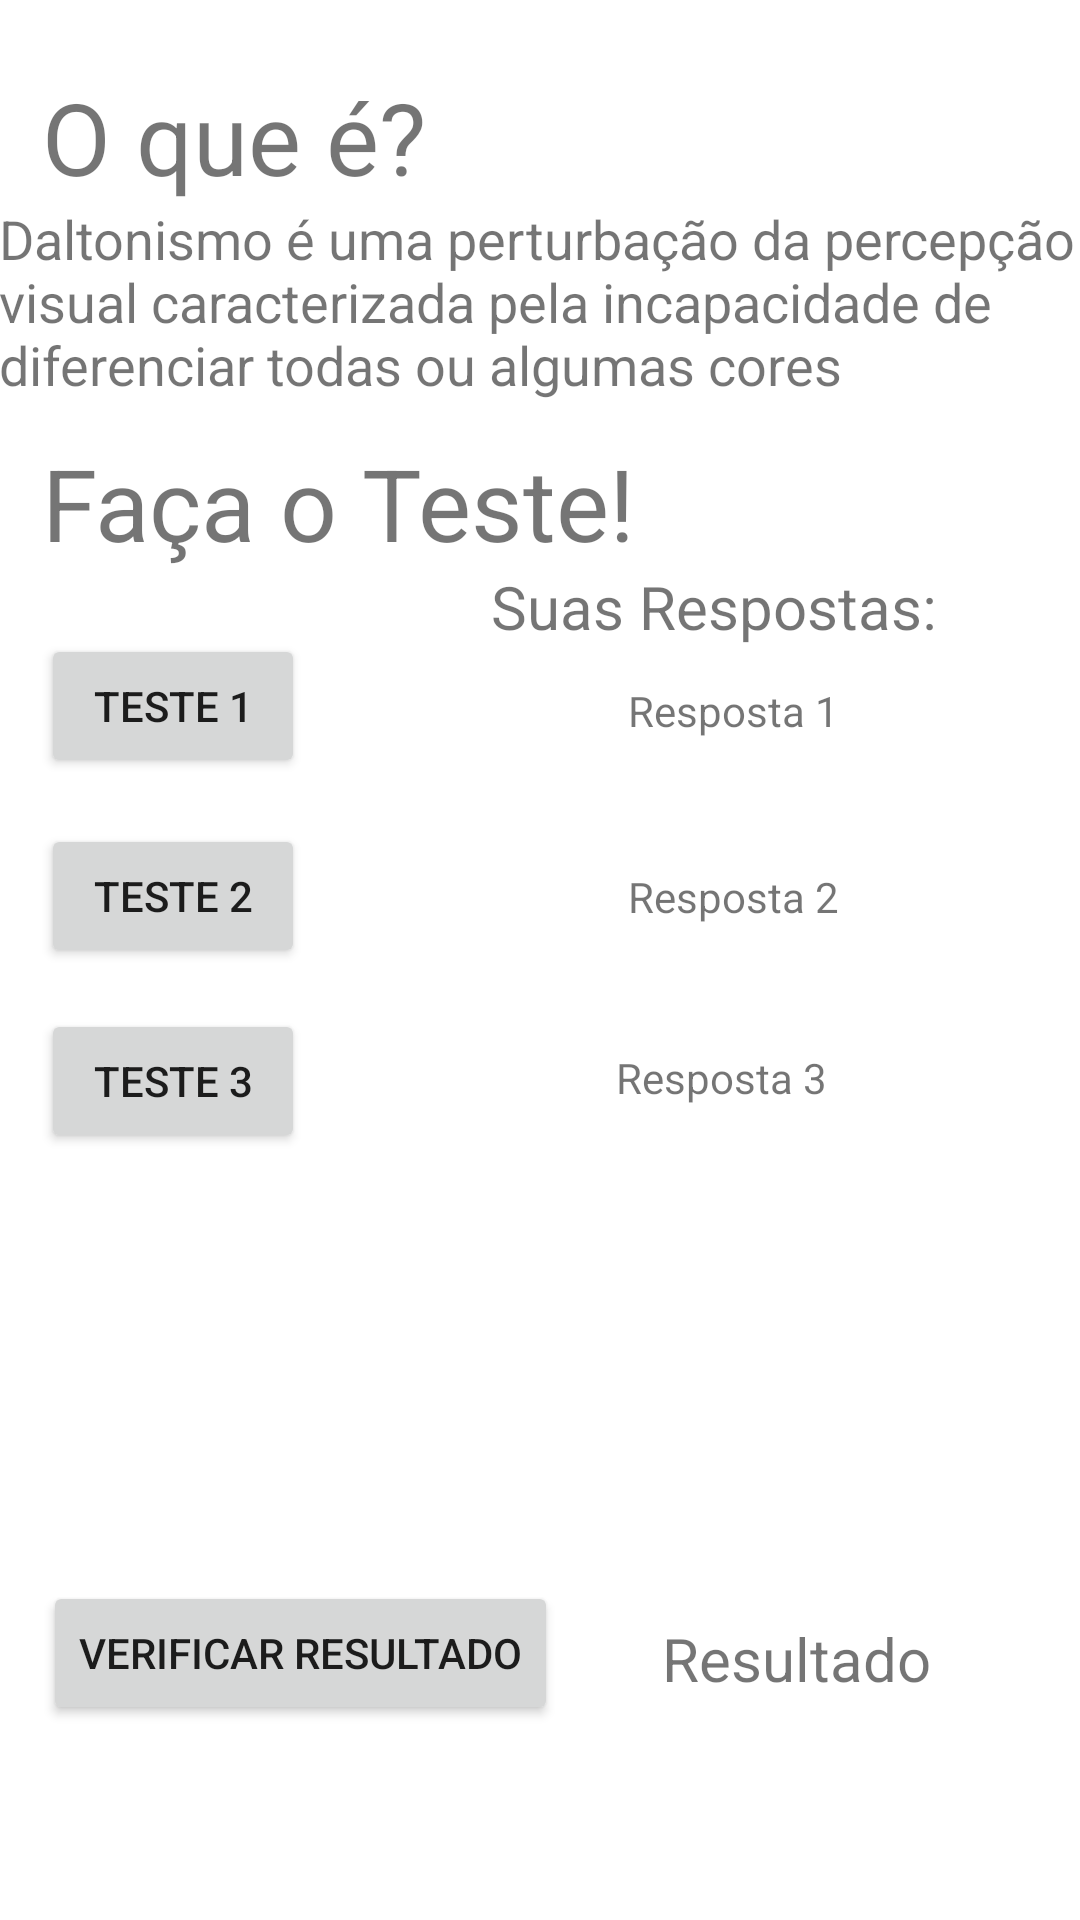

Write the Android layout XML for this screen, with the resource values it uses.
<!-- AndroidManifest.xml: application theme Theme.DaltonismoApp -->
<!-- res/layout/activity_main.xml -->
<?xml version="1.0" encoding="utf-8"?>
<layout  xmlns:android="http://schemas.android.com/apk/res/android"
    xmlns:app="http://schemas.android.com/apk/res-auto"
    xmlns:tools="http://schemas.android.com/tools">
    <data>
        <variable
            name="Daltonico"
            type="com.example.daltonismoapp.models.Daltonico" />
    </data>
    <androidx.constraintlayout.widget.ConstraintLayout
        android:layout_width="match_parent"
        android:layout_height="match_parent"
        tools:context=".MainActivity">

        <TextView
            android:id="@+id/textView"
            android:layout_width="wrap_content"
            android:layout_height="wrap_content"
            android:text="O que é?"
            android:textSize="100px"
            app:layout_constraintBottom_toBottomOf="parent"
            app:layout_constraintEnd_toEndOf="parent"
            app:layout_constraintHorizontal_bias="0.06"
            app:layout_constraintStart_toStartOf="parent"
            app:layout_constraintTop_toTopOf="parent"
            app:layout_constraintVertical_bias="0.039" />

        <TextView
            android:id="@+id/textView2"
            android:layout_width="363dp"
            android:layout_height="88dp"
            android:text="Daltonismo é uma perturbação da percepção visual caracterizada pela incapacidade de diferenciar todas ou algumas cores"
            android:textSize="18dp"
            app:layout_constraintBottom_toBottomOf="parent"
            app:layout_constraintEnd_toEndOf="parent"
            app:layout_constraintHorizontal_bias="0.326"
            app:layout_constraintStart_toStartOf="parent"
            app:layout_constraintTop_toTopOf="parent"
            app:layout_constraintVertical_bias="0.122" />

        <TextView
            android:id="@+id/textView3"
            android:layout_width="wrap_content"
            android:layout_height="wrap_content"
            android:text="Faça o Teste!"
            android:textSize="100px"
            app:layout_constraintBottom_toBottomOf="parent"
            app:layout_constraintEnd_toEndOf="parent"
            app:layout_constraintHorizontal_bias="0.086"
            app:layout_constraintStart_toStartOf="parent"
            app:layout_constraintTop_toTopOf="parent"
            app:layout_constraintVertical_bias="0.244" />

        <Button
            android:id="@+id/teste1"
            android:layout_width="wrap_content"
            android:layout_height="wrap_content"
            android:text="TESTE 1"
            app:layout_constraintBottom_toBottomOf="parent"
            app:layout_constraintEnd_toEndOf="parent"
            app:layout_constraintHorizontal_bias="0.05"
            app:layout_constraintStart_toStartOf="parent"
            app:layout_constraintTop_toTopOf="parent"
            app:layout_constraintVertical_bias="0.357" />

        <Button
            android:id="@+id/teste2"
            android:layout_width="wrap_content"
            android:layout_height="wrap_content"
            android:text="TESTE 2"
            app:layout_constraintBottom_toBottomOf="parent"
            app:layout_constraintEnd_toEndOf="parent"
            app:layout_constraintHorizontal_bias="0.05"
            app:layout_constraintStart_toStartOf="parent"
            app:layout_constraintTop_toTopOf="parent"
            app:layout_constraintVertical_bias="0.464" />

        <Button
            android:id="@+id/teste3"
            android:layout_width="wrap_content"
            android:layout_height="wrap_content"
            android:text="TESTE 3"
            app:layout_constraintBottom_toBottomOf="parent"
            app:layout_constraintEnd_toEndOf="parent"
            app:layout_constraintHorizontal_bias="0.05"
            app:layout_constraintStart_toStartOf="parent"
            app:layout_constraintTop_toTopOf="parent"
            app:layout_constraintVertical_bias="0.568" />

        <TextView
            android:id="@+id/respostas"
            android:layout_width="wrap_content"
            android:layout_height="wrap_content"
            android:text="Suas Respostas:"
            android:textSize="20dp"
            app:layout_constraintBottom_toBottomOf="parent"
            app:layout_constraintEnd_toEndOf="parent"
            app:layout_constraintHorizontal_bias="0.774"
            app:layout_constraintStart_toStartOf="parent"
            app:layout_constraintTop_toTopOf="parent"
            app:layout_constraintVertical_bias="0.308" />

        <TextView
            android:id="@+id/resposta1"
            android:layout_width="wrap_content"
            android:layout_height="wrap_content"
            android:text="Resposta 1"
            app:layout_constraintBottom_toBottomOf="parent"
            app:layout_constraintEnd_toEndOf="parent"
            app:layout_constraintHorizontal_bias="0.573"
            app:layout_constraintStart_toEndOf="@+id/teste1"
            app:layout_constraintTop_toTopOf="parent"
            app:layout_constraintVertical_bias="0.366" />

        <TextView
            android:id="@+id/resposta2"
            android:layout_width="wrap_content"
            android:layout_height="wrap_content"
            android:text="Resposta 2"
            app:layout_constraintBottom_toBottomOf="parent"
            app:layout_constraintEnd_toEndOf="parent"
            app:layout_constraintHorizontal_bias="0.573"
            app:layout_constraintStart_toEndOf="@+id/teste2"
            app:layout_constraintTop_toTopOf="parent"
            app:layout_constraintVertical_bias="0.466" />

        <TextView
            android:id="@+id/resposta3"
            android:layout_width="wrap_content"
            android:layout_height="wrap_content"
            android:text="Resposta 3"
            app:layout_constraintBottom_toBottomOf="parent"
            app:layout_constraintEnd_toEndOf="parent"
            app:layout_constraintHorizontal_bias="0.709"
            app:layout_constraintStart_toStartOf="parent"
            app:layout_constraintTop_toTopOf="parent"
            app:layout_constraintVertical_bias="0.563" />

        <Button
            android:id="@+id/verificar"
            android:layout_width="wrap_content"
            android:layout_height="wrap_content"
            android:text="Verificar Resultado"
            app:layout_constraintBottom_toBottomOf="parent"
            app:layout_constraintEnd_toEndOf="parent"
            app:layout_constraintHorizontal_bias="0.076"
            app:layout_constraintStart_toStartOf="parent"
            app:layout_constraintTop_toTopOf="parent"
            app:layout_constraintVertical_bias="0.89" />

        <TextView
            android:id="@+id/resultado"
            android:layout_width="wrap_content"
            android:layout_height="wrap_content"
            android:text="Resultado"
            android:textSize="20dp"
            app:layout_constraintBottom_toBottomOf="parent"
            app:layout_constraintEnd_toEndOf="parent"
            app:layout_constraintHorizontal_bias="0.816"
            app:layout_constraintStart_toStartOf="parent"
            app:layout_constraintTop_toTopOf="parent"
            app:layout_constraintVertical_bias="0.88" />
    </androidx.constraintlayout.widget.ConstraintLayout>
</layout>
<!-- resources referenced by this layout -->
<resources>
  <style name="Theme.DaltonismoApp" parent="Theme.MaterialComponents.DayNight.DarkActionBar">
          
          <item name="colorPrimary">@color/purple_500</item>
          <item name="colorPrimaryVariant">@color/purple_700</item>
          <item name="colorOnPrimary">@color/white</item>
          
          <item name="colorSecondary">@color/teal_200</item>
          <item name="colorSecondaryVariant">@color/teal_700</item>
          <item name="colorOnSecondary">@color/black</item>
          
          <item name="android:statusBarColor" tools:targetApi="l">?attr/colorPrimaryVariant</item>
          
      </style>
  <!-- not gathered from this repository: default colours our renderer supplied (Android Studio template values) -->
  <color name="purple_500">#FF6200EE</color>
  <color name="purple_700">#FF3700B3</color>
  <color name="teal_200">#FF03DAC5</color>
  <color name="teal_700">#FF018786</color>
  <color name="black">#FF000000</color>
  <color name="white">#FFFFFFFF</color>
</resources>
